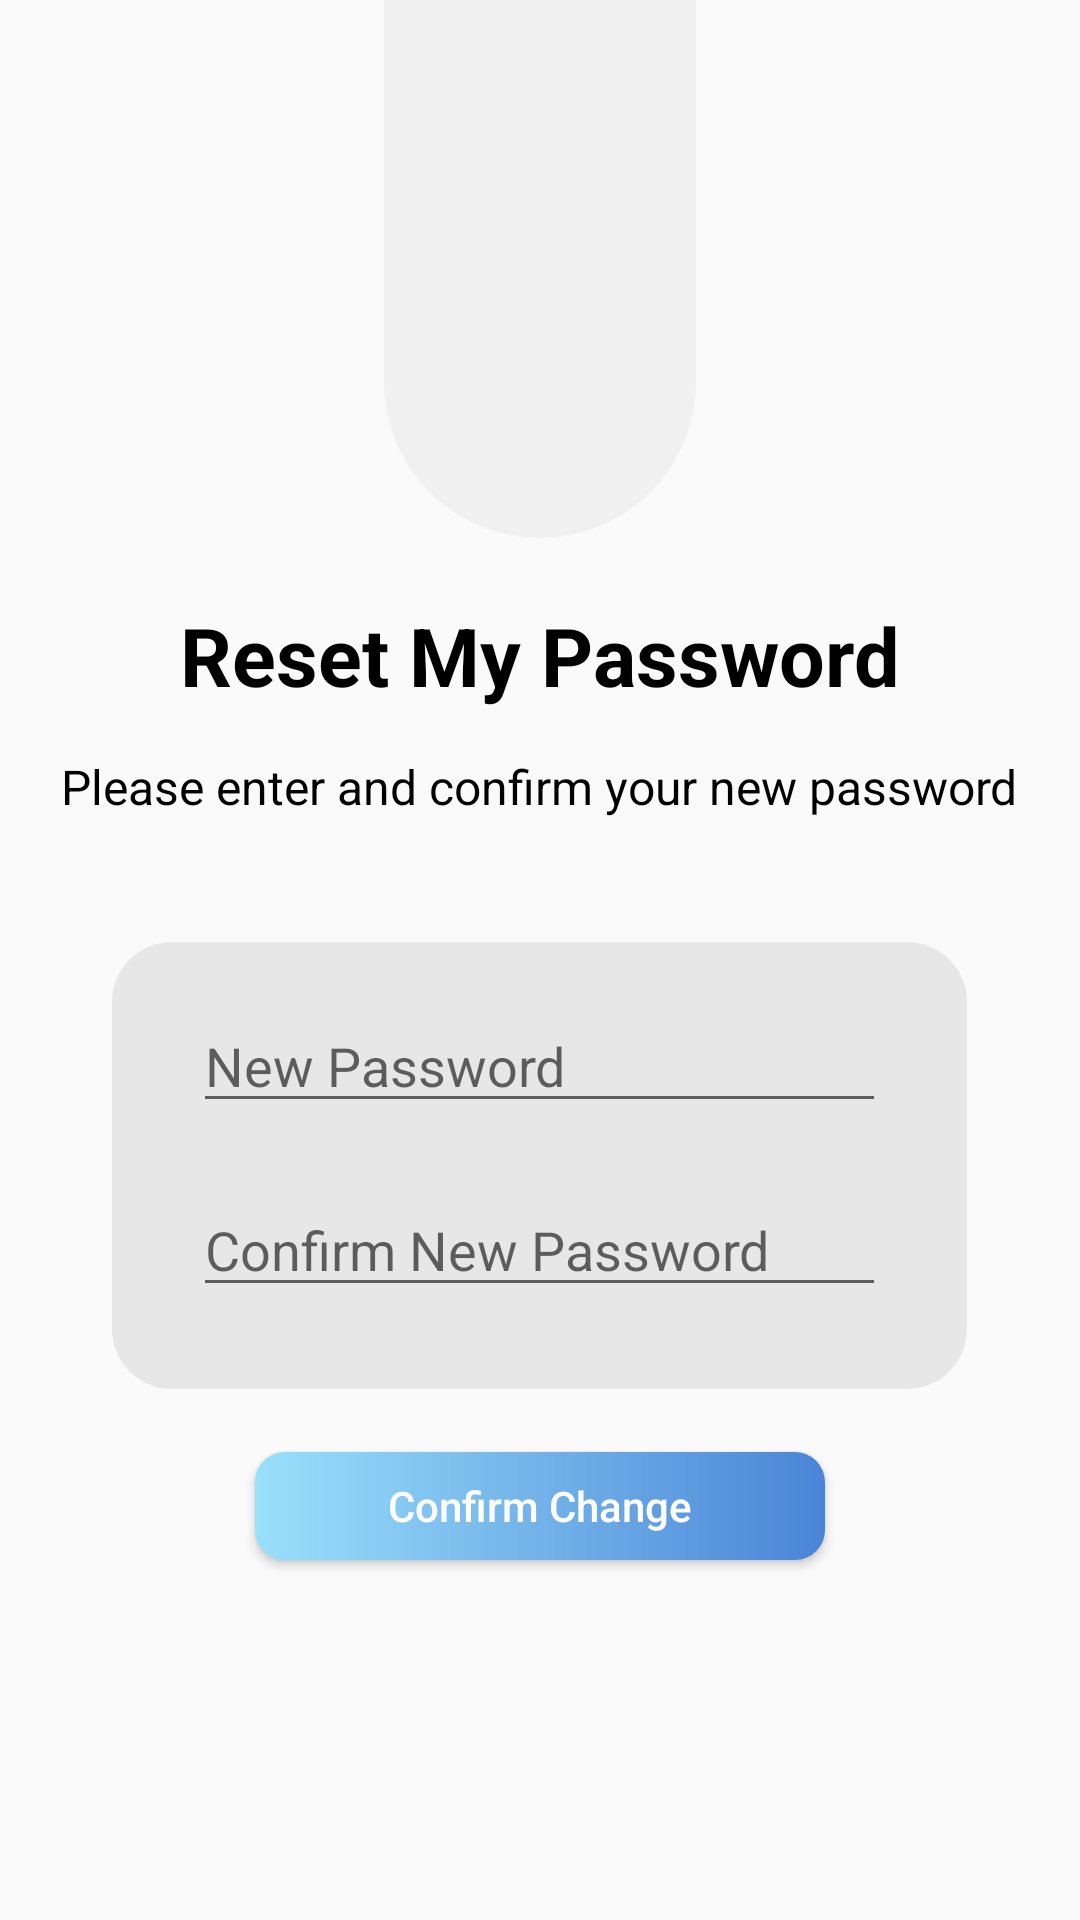

This screen was rendered from an Android layout file. Write that file and the resources it references.
<!-- AndroidManifest.xml: application theme AppTheme -->
<!-- res/layout/activity_pass_change.xml -->
<?xml version="1.0" encoding="utf-8"?>
<RelativeLayout xmlns:android="http://schemas.android.com/apk/res/android"
    xmlns:app="http://schemas.android.com/apk/res-auto"
    xmlns:tools="http://schemas.android.com/tools"
    android:layout_width="match_parent"
    android:layout_height="match_parent"
    tools:context=".view.passchange.PassChangeActivity">

    <RelativeLayout
        android:id="@+id/placer_pass_pict"
        android:layout_width="106dp"
        android:layout_height="210dp"
        android:layout_centerHorizontal="true"
        android:layout_marginTop="-30dp"
        android:background="@drawable/placer_two">

        <ImageView
            android:id="@+id/prof_pict"
            android:layout_width="90dp"
            android:layout_height="99dp"
            android:layout_alignParentBottom="true"
            android:layout_centerHorizontal="true"
            android:background="@drawable/ic_baseline_person_24"
            android:scaleType="fitXY" />

    </RelativeLayout>

    <TextView
        android:id="@+id/tittle_pass"
        android:layout_width="wrap_content"
        android:layout_height="wrap_content"
        android:layout_below="@id/placer_pass_pict"
        android:layout_centerHorizontal="true"
        android:layout_marginTop="20dp"
        android:text="Reset My Password"
        android:textColor="#000000"
        android:textSize="27sp"
        android:textStyle="bold" />

    <TextView
        android:id="@+id/sub_tittle_pass"
        android:layout_width="wrap_content"
        android:layout_height="wrap_content"
        android:layout_below="@id/tittle_pass"
        android:layout_centerHorizontal="true"
        android:layout_marginTop="15dp"
        android:text="Please enter and confirm your new password"
        android:textColor="#000000"
        android:textSize="16sp" />

    <RelativeLayout
        android:id="@+id/placer_pass_input"
        android:layout_width="287dp"
        android:layout_height="151dp"
        android:layout_below="@id/sub_tittle_pass"
        android:layout_centerHorizontal="true"
        android:layout_marginTop="40dp"
        android:background="@drawable/placer_one">

        <EditText
            android:id="@+id/pass_one"
            android:layout_width="wrap_content"
            android:layout_height="wrap_content"
            android:layout_centerHorizontal="true"
            android:layout_marginTop="20dp"
            android:ems="11"
            android:hint="New Password"
            android:inputType="textPassword"
            android:lines="1"
            android:maxLines="1"
            android:singleLine="true" />

        <EditText
            android:id="@+id/pass_two"
            android:layout_width="wrap_content"
            android:layout_height="wrap_content"
            android:layout_below="@id/pass_one"
            android:layout_centerHorizontal="true"
            android:layout_marginTop="20dp"
            android:ems="11"
            android:hint="Confirm New Password"
            android:inputType="textPassword"
            android:lines="1"
            android:maxLines="1"
            android:singleLine="true" />

    </RelativeLayout>

    <Button
        android:id="@+id/btn_confirm_change"
        android:layout_width="190dp"
        android:layout_height="36dp"
        android:layout_below="@id/placer_pass_input"
        android:layout_centerHorizontal="true"
        android:layout_marginTop="20dp"
        android:background="@drawable/button_style_three"
        android:text="Confirm Change"
        android:textAllCaps="false"
        android:textColor="#ffffff" />

</RelativeLayout>
<!-- resources referenced by this layout -->
<resources>
  <!-- drawable button_style_three (drawable) -->
  <?xml version="1.0" encoding="utf-8"?>
  <shape xmlns:android="http://schemas.android.com/apk/res/android">
      <gradient android:type="linear" android:startColor="#9AE0FB" android:endColor="#4B84D7"/>
      <corners android:radius="10dp"/>
      <padding android:left="0dp" android:top="0dp" android:right="0dp" android:bottom="0dp" />
  </shape>
  <!-- drawable placer_one (drawable) -->
  <?xml version="1.0" encoding="utf-8"?>
  <shape xmlns:android="http://schemas.android.com/apk/res/android">
      <solid android:color="#66CBCBCB"/>
      <stroke android:width="2dp" android:color="#00FFFFFF" />
      <corners android:radius="20dp"/>
      <padding android:left="0dp" android:top="0dp" android:right="0dp" android:bottom="0dp" />
  </shape>
  <!-- drawable placer_two (drawable) -->
  <?xml version="1.0" encoding="utf-8"?>
  <shape xmlns:android="http://schemas.android.com/apk/res/android">
      <solid android:color="#66e1e1e1"/>
      <stroke android:width="2dp" android:color="#00FFFFFF" />
      <corners android:bottomLeftRadius="100dp" android:bottomRightRadius="100dp"/>
      <padding android:left="0dp" android:top="0dp" android:right="0dp" android:bottom="0dp" />
  </shape>
  <style name="AppTheme" parent="Theme.AppCompat.Light.DarkActionBar">
          
          <item name="colorPrimary">@color/colorPrimary</item>
          <item name="colorPrimaryDark">@color/colorPrimaryDark</item>
          <item name="colorAccent">@color/colorAccent</item>
      </style>
  <color name="colorPrimary">#9BE2FC</color>
  <color name="colorPrimaryDark">#698CA7</color>
  <color name="colorAccent">#4A82D6</color>
</resources>
